Run: headless pygame with SDL's dummy video driver; simulated clock (each Clock.tick advances the game by its frame time, no real sleeping); random seed 0; keys injected as events and as key.get_pressed() state; no mouse input.
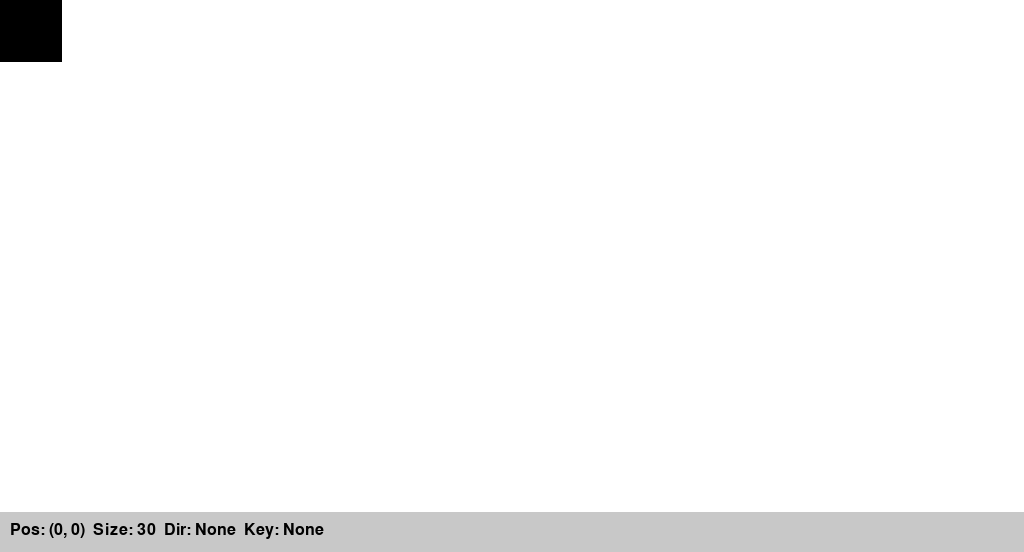
Frame 1 of 4 · flips 1–60 · no input
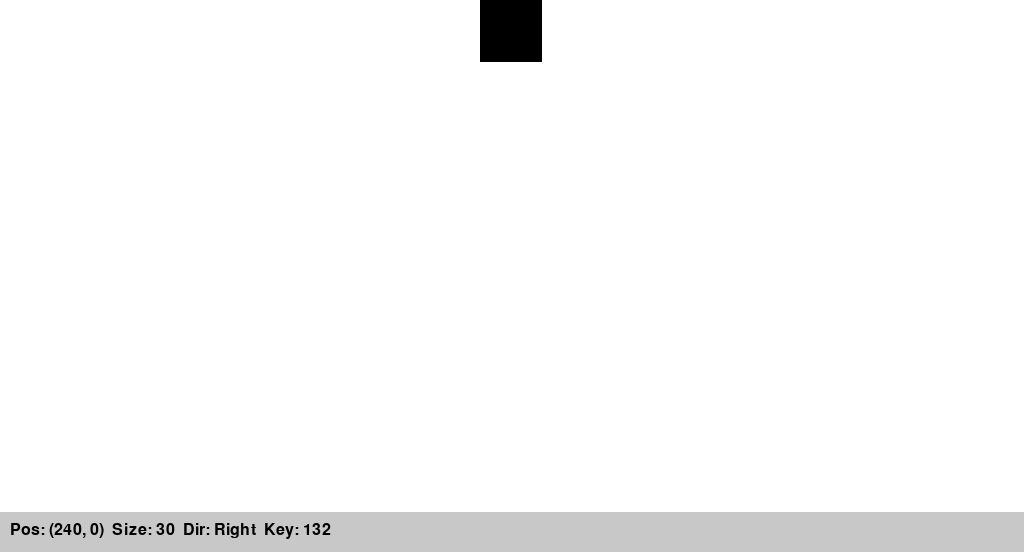
Frame 2 of 4 · flips 61–180 · tapped SPACE, RETURN · held RIGHT (→), D
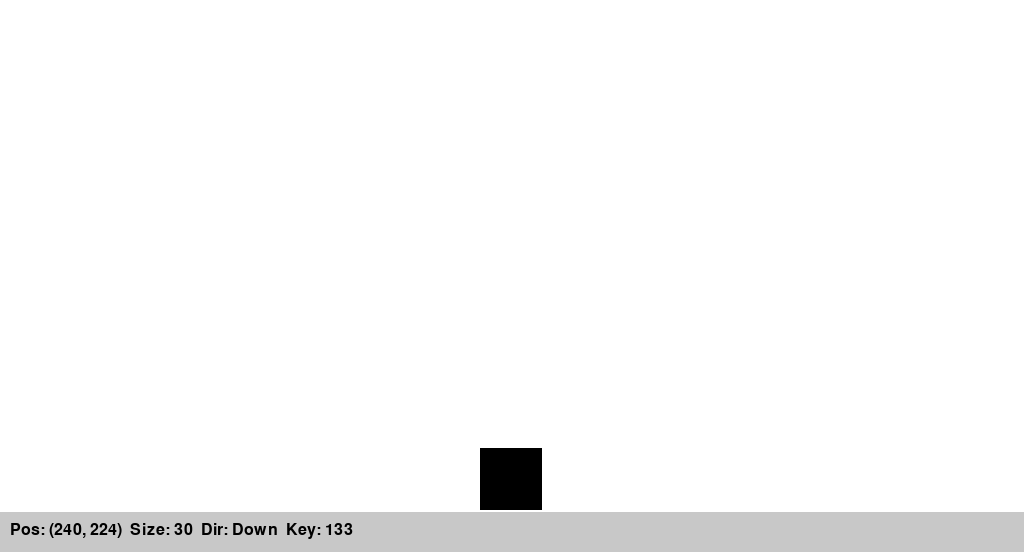
Frame 3 of 4 · flips 181–300 · held DOWN (↓), S
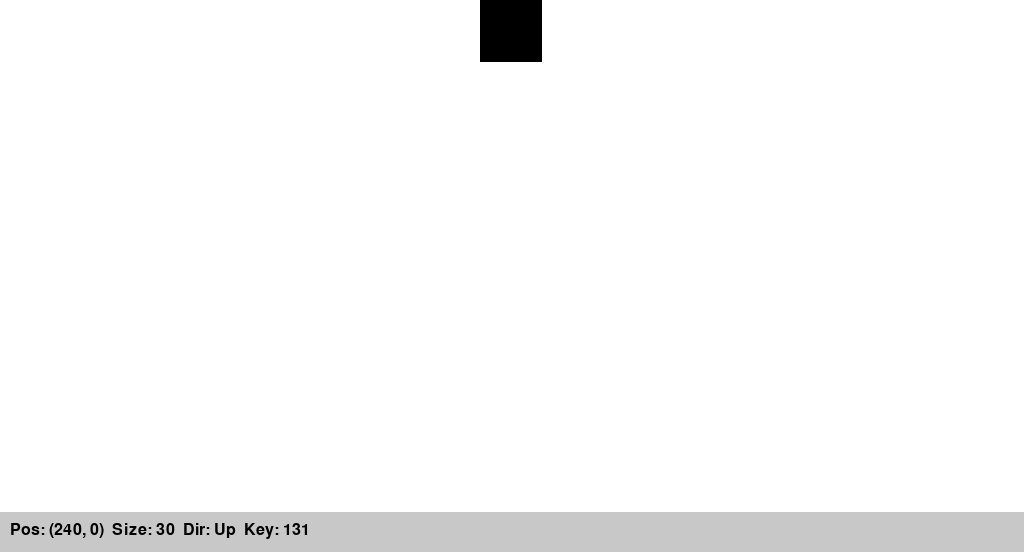
Frame 4 of 4 · flips 301–420 · held LEFT (←), A, UP (↑), W

The pygame program that drew these frames:

#!/usr/bin/env python3
"""
Chapter 11 Square Game Visual Simulation
========================================
Interactive visual simulation of the Square game with:
- Pygame window showing 512x256 pixel screen (scaled 2x)
- Keyboard input mapped to Hack key codes
- Real-time screen memory visualization

Controls:
- Arrow keys: Move square
- Z: Decrease size
- X: Increase size  
- Q: Quit

This simulates the Square game logic with visual I/O,
demonstrating how the Petri net would execute with
keyboard input tokens and screen output.
"""

import sys
import os

sys.path.insert(0, os.path.dirname(os.path.dirname(os.path.abspath(__file__))))

try:
    import pygame
except ImportError:
    print("pygame not installed. Run: pip install pygame")
    sys.exit(1)

# Hack screen dimensions
SCREEN_WIDTH = 512
SCREEN_HEIGHT = 256
SCALE = 2  # Display scale factor

# Hack key codes
KEY_MAP = {
    pygame.K_q: 81,
    pygame.K_z: 90,
    pygame.K_x: 88,
    pygame.K_UP: 131,
    pygame.K_DOWN: 133,
    pygame.K_LEFT: 130,
    pygame.K_RIGHT: 132,
}


class HackScreen:
    """Simulated Hack screen memory (512x256 pixels)."""
    
    def __init__(self):
        # Use a 2D array for simplicity
        self.pixels = [[False] * SCREEN_WIDTH for _ in range(SCREEN_HEIGHT)]
        self.color = True  # True = black, False = white
    
    def set_color(self, color: bool):
        """Set drawing color."""
        self.color = color
    
    def draw_pixel(self, x: int, y: int):
        """Draw a single pixel."""
        if 0 <= x < SCREEN_WIDTH and 0 <= y < SCREEN_HEIGHT:
            self.pixels[y][x] = self.color
    
    def draw_rectangle(self, x1: int, y1: int, x2: int, y2: int):
        """Draw a filled rectangle."""
        x1, x2 = max(0, min(x1, x2)), min(SCREEN_WIDTH - 1, max(x1, x2))
        y1, y2 = max(0, min(y1, y2)), min(SCREEN_HEIGHT - 1, max(y1, y2))
        
        for y in range(y1, y2 + 1):
            for x in range(x1, x2 + 1):
                self.pixels[y][x] = self.color
    
    def clear(self):
        """Clear the screen."""
        self.pixels = [[False] * SCREEN_WIDTH for _ in range(SCREEN_HEIGHT)]


class SquareSimulator:
    """Simulates the Square game logic."""
    
    def __init__(self, screen: HackScreen):
        self.screen = screen
        self.x = 0
        self.y = 0
        self.size = 30
        self.direction = 0  # 0=none, 1=up, 2=down, 3=left, 4=right
        self.running = True
        self.draw()
    
    def draw(self):
        """Draw the square."""
        self.screen.set_color(True)
        self.screen.draw_rectangle(self.x, self.y, 
                                   self.x + self.size, self.y + self.size)
    
    def erase(self):
        """Erase the square."""
        self.screen.set_color(False)
        self.screen.draw_rectangle(self.x, self.y,
                                   self.x + self.size, self.y + self.size)
    
    def move_up(self):
        if self.y > 1:
            self.screen.set_color(False)
            self.screen.draw_rectangle(self.x, (self.y + self.size) - 1,
                                       self.x + self.size, self.y + self.size)
            self.y -= 2
            self.screen.set_color(True)
            self.screen.draw_rectangle(self.x, self.y, self.x + self.size, self.y + 1)
    
    def move_down(self):
        if (self.y + self.size) < 254:
            self.screen.set_color(False)
            self.screen.draw_rectangle(self.x, self.y, self.x + self.size, self.y + 1)
            self.y += 2
            self.screen.set_color(True)
            self.screen.draw_rectangle(self.x, (self.y + self.size) - 1,
                                       self.x + self.size, self.y + self.size)
    
    def move_left(self):
        if self.x > 1:
            self.screen.set_color(False)
            self.screen.draw_rectangle((self.x + self.size) - 1, self.y,
                                       self.x + self.size, self.y + self.size)
            self.x -= 2
            self.screen.set_color(True)
            self.screen.draw_rectangle(self.x, self.y, self.x + 1, self.y + self.size)
    
    def move_right(self):
        if (self.x + self.size) < 510:
            self.screen.set_color(False)
            self.screen.draw_rectangle(self.x, self.y, self.x + 1, self.y + self.size)
            self.x += 2
            self.screen.set_color(True)
            self.screen.draw_rectangle((self.x + self.size) - 1, self.y,
                                       self.x + self.size, self.y + self.size)
    
    def inc_size(self):
        if ((self.y + self.size) < 254) and ((self.x + self.size) < 510):
            self.erase()
            self.size += 2
            self.draw()
    
    def dec_size(self):
        if self.size > 2:
            self.erase()
            self.size -= 2
            self.draw()
    
    def move_square(self):
        """Move based on current direction."""
        if self.direction == 1:
            self.move_up()
        elif self.direction == 2:
            self.move_down()
        elif self.direction == 3:
            self.move_left()
        elif self.direction == 4:
            self.move_right()
    
    def handle_key(self, key_code: int):
        """Handle key press (creates input token)."""
        if key_code == 81:  # Q - quit
            self.running = False
        elif key_code == 90:  # Z - decrease size
            self.dec_size()
        elif key_code == 88:  # X - increase size
            self.inc_size()
        elif key_code == 131:  # Up
            self.direction = 1
        elif key_code == 133:  # Down
            self.direction = 2
        elif key_code == 130:  # Left
            self.direction = 3
        elif key_code == 132:  # Right
            self.direction = 4
    
    def handle_key_release(self):
        """Handle key release."""
        self.direction = 0


def render_screen(surface, screen: HackScreen):
    """Render HackScreen to pygame surface."""
    surface.fill((255, 255, 255))  # White background
    
    for y in range(SCREEN_HEIGHT):
        for x in range(SCREEN_WIDTH):
            if screen.pixels[y][x]:
                pygame.draw.rect(surface, (0, 0, 0),
                               (x * SCALE, y * SCALE, SCALE, SCALE))


def main():
    print("=" * 60)
    print("  Chapter 11: Square Game Visual Simulation")
    print("=" * 60)
    print()
    print("  Controls:")
    print("    Arrow keys - Move the square")
    print("    Z - Decrease size")
    print("    X - Increase size")
    print("    Q - Quit")
    print()
    print("  Starting visual simulation...")
    
    pygame.init()
    pygame.display.set_caption("Hack Square Game - Petri Net Simulation")
    
    # Create display
    display = pygame.display.set_mode((SCREEN_WIDTH * SCALE, SCREEN_HEIGHT * SCALE + 40))
    font = pygame.font.Font(None, 24)
    
    # Create screen and simulator
    screen = HackScreen()
    simulator = SquareSimulator(screen)
    
    clock = pygame.time.Clock()
    current_key = 0
    
    while simulator.running:
        # Handle events
        for event in pygame.event.get():
            if event.type == pygame.QUIT:
                simulator.running = False
            elif event.type == pygame.KEYDOWN:
                if event.key in KEY_MAP:
                    current_key = KEY_MAP[event.key]
                    simulator.handle_key(current_key)
            elif event.type == pygame.KEYUP:
                if event.key in KEY_MAP:
                    current_key = 0
                    simulator.handle_key_release()
        
        # Move square
        simulator.move_square()
        
        # Render
        render_screen(display, screen)
        
        # Draw status bar
        pygame.draw.rect(display, (200, 200, 200), 
                        (0, SCREEN_HEIGHT * SCALE, SCREEN_WIDTH * SCALE, 40))
        
        status = f"Pos: ({simulator.x}, {simulator.y})  Size: {simulator.size}  "
        status += f"Dir: {['None', 'Up', 'Down', 'Left', 'Right'][simulator.direction]}  "
        status += f"Key: {current_key if current_key else 'None'}"
        
        text = font.render(status, True, (0, 0, 0))
        display.blit(text, (10, SCREEN_HEIGHT * SCALE + 10))
        
        pygame.display.flip()
        clock.tick(60)  # 60 FPS
    
    pygame.quit()
    print("  Simulation ended.")
    return 0


if __name__ == "__main__":
    sys.exit(main())
